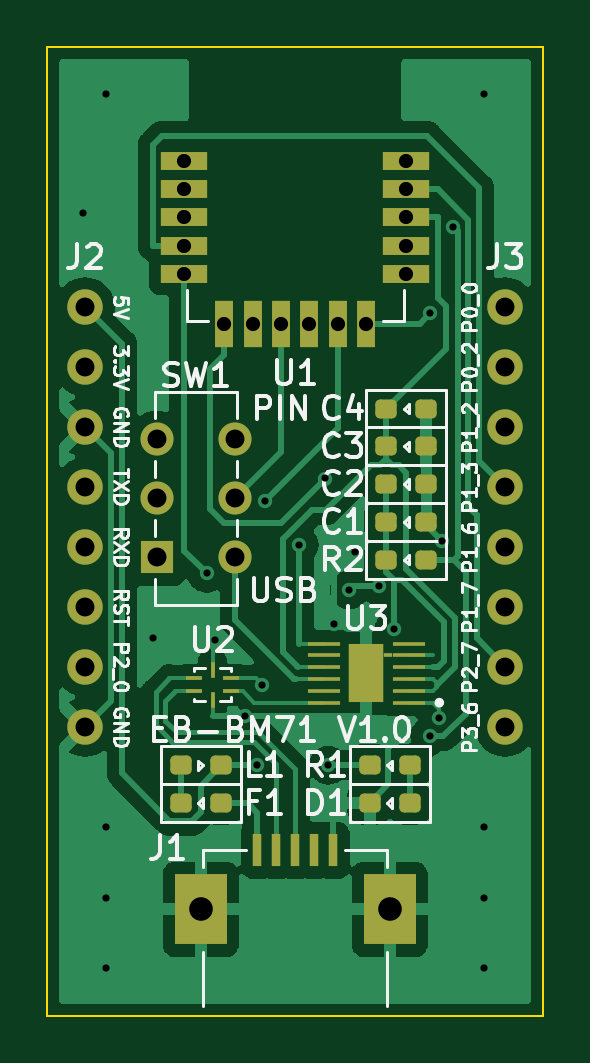
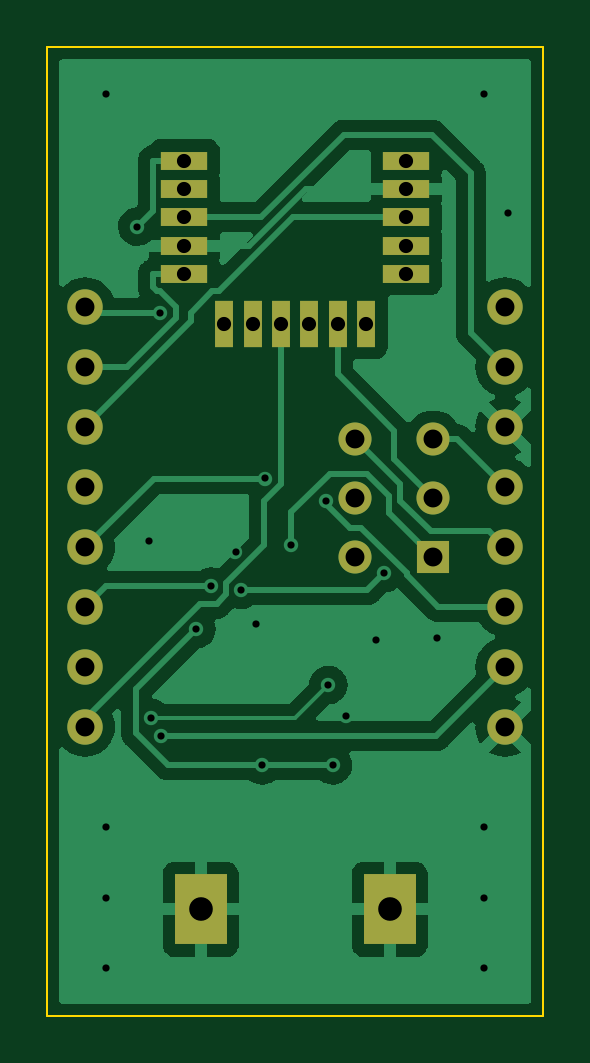
Circuit board: 10 layer files. Board 21.0 x 41.0 mm.
- bottom_copper: EB-BM71-B_Cu.gbl (46205 bytes)
- bottom_mask: EB-BM71-B_Mask.gbs (1576 bytes)
- paste: EB-BM71-B_Paste.gbp (498 bytes)
- bottom_silk: EB-BM71-B_Silkscreen.gbo (499 bytes)
- outline: EB-BM71-Edge_Cuts.gm1 (726 bytes)
- top_copper: EB-BM71-F_Cu.gtl (54812 bytes)
- top_mask: EB-BM71-F_Mask.gts (3549 bytes)
- paste: EB-BM71-F_Paste.gtp (2466 bytes)
- top_silk: EB-BM71-F_Silkscreen.gto (28875 bytes)
- drill: EB-BM71.drl (1317 bytes)

=== bottom_copper: EB-BM71-B_Cu.gbl (46205 bytes, source omitted) ===
=== bottom_mask: EB-BM71-B_Mask.gbs ===
G04 #@! TF.GenerationSoftware,KiCad,Pcbnew,(6.0.7-1)-1*
G04 #@! TF.CreationDate,2022-09-24T13:58:25+09:00*
G04 #@! TF.ProjectId,EB-BM71,45422d42-4d37-4312-9e6b-696361645f70,V1.0*
G04 #@! TF.SameCoordinates,Original*
G04 #@! TF.FileFunction,Soldermask,Bot*
G04 #@! TF.FilePolarity,Negative*
%FSLAX46Y46*%
G04 Gerber Fmt 4.6, Leading zero omitted, Abs format (unit mm)*
G04 Created by KiCad (PCBNEW (6.0.7-1)-1) date 2022-09-24 13:58:25*
%MOMM*%
%LPD*%
G01*
G04 APERTURE LIST*
%ADD10C,1.500000*%
%ADD11R,2.200000X3.000000*%
%ADD12R,2.000000X0.800000*%
%ADD13R,0.800000X2.000000*%
%ADD14R,1.400000X1.400000*%
%ADD15C,1.400000*%
G04 APERTURE END LIST*
D10*
X8890000Y0D03*
X8890000Y-2540000D03*
X8890000Y-5080000D03*
X8890000Y-7620000D03*
X8890000Y-10160000D03*
X8890000Y-12700000D03*
X8890000Y-15240000D03*
X8890000Y-17780000D03*
D11*
X4000000Y-25500000D03*
X-4000000Y-25500000D03*
D12*
X-4700000Y6200000D03*
X-4700000Y5000000D03*
X-4700000Y3800000D03*
X-4700000Y2600000D03*
X-4700000Y1400000D03*
D13*
X-3000000Y-700000D03*
X-1800000Y-700000D03*
X-600000Y-700000D03*
X600000Y-700000D03*
X1800000Y-700000D03*
X3000000Y-700000D03*
D12*
X4700000Y1400000D03*
X4700000Y2600000D03*
X4700000Y3800000D03*
X4700000Y5000000D03*
X4700000Y6200000D03*
D10*
X-8890000Y0D03*
X-8890000Y-2540000D03*
X-8890000Y-5080000D03*
X-8890000Y-7620000D03*
X-8890000Y-10160000D03*
X-8890000Y-12700000D03*
X-8890000Y-15240000D03*
X-8890000Y-17780000D03*
D14*
X-5850000Y-10600000D03*
D15*
X-5850000Y-8100000D03*
X-5850000Y-5600000D03*
X-2550000Y-10600000D03*
X-2550000Y-8100000D03*
X-2550000Y-5600000D03*
M02*

=== paste: EB-BM71-B_Paste.gbp ===
G04 #@! TF.GenerationSoftware,KiCad,Pcbnew,(6.0.7-1)-1*
G04 #@! TF.CreationDate,2022-09-24T13:58:25+09:00*
G04 #@! TF.ProjectId,EB-BM71,45422d42-4d37-4312-9e6b-696361645f70,V1.0*
G04 #@! TF.SameCoordinates,Original*
G04 #@! TF.FileFunction,Paste,Bot*
G04 #@! TF.FilePolarity,Positive*
%FSLAX46Y46*%
G04 Gerber Fmt 4.6, Leading zero omitted, Abs format (unit mm)*
G04 Created by KiCad (PCBNEW (6.0.7-1)-1) date 2022-09-24 13:58:25*
%MOMM*%
%LPD*%
G01*
G04 APERTURE LIST*
G04 APERTURE END LIST*
M02*

=== bottom_silk: EB-BM71-B_Silkscreen.gbo ===
G04 #@! TF.GenerationSoftware,KiCad,Pcbnew,(6.0.7-1)-1*
G04 #@! TF.CreationDate,2022-09-24T13:58:25+09:00*
G04 #@! TF.ProjectId,EB-BM71,45422d42-4d37-4312-9e6b-696361645f70,V1.0*
G04 #@! TF.SameCoordinates,Original*
G04 #@! TF.FileFunction,Legend,Bot*
G04 #@! TF.FilePolarity,Positive*
%FSLAX46Y46*%
G04 Gerber Fmt 4.6, Leading zero omitted, Abs format (unit mm)*
G04 Created by KiCad (PCBNEW (6.0.7-1)-1) date 2022-09-24 13:58:25*
%MOMM*%
%LPD*%
G01*
G04 APERTURE LIST*
G04 APERTURE END LIST*
M02*

=== outline: EB-BM71-Edge_Cuts.gm1 ===
G04 #@! TF.GenerationSoftware,KiCad,Pcbnew,(6.0.7-1)-1*
G04 #@! TF.CreationDate,2022-09-24T13:58:25+09:00*
G04 #@! TF.ProjectId,EB-BM71,45422d42-4d37-4312-9e6b-696361645f70,V1.0*
G04 #@! TF.SameCoordinates,Original*
G04 #@! TF.FileFunction,Profile,NP*
%FSLAX46Y46*%
G04 Gerber Fmt 4.6, Leading zero omitted, Abs format (unit mm)*
G04 Created by KiCad (PCBNEW (6.0.7-1)-1) date 2022-09-24 13:58:25*
%MOMM*%
%LPD*%
G01*
G04 APERTURE LIST*
G04 #@! TA.AperFunction,Profile*
%ADD10C,0.100000*%
G04 #@! TD*
G04 APERTURE END LIST*
D10*
X10500000Y-30000000D02*
X-10500000Y-30000000D01*
X-10500000Y11000000D02*
X10500000Y11000000D01*
X-10500000Y-30000000D02*
X-10500000Y11000000D01*
X10500000Y11000000D02*
X10500000Y-30000000D01*
M02*

=== top_copper: EB-BM71-F_Cu.gtl (54812 bytes, source omitted) ===
=== top_mask: EB-BM71-F_Mask.gts ===
G04 #@! TF.GenerationSoftware,KiCad,Pcbnew,(6.0.7-1)-1*
G04 #@! TF.CreationDate,2022-09-24T13:58:25+09:00*
G04 #@! TF.ProjectId,EB-BM71,45422d42-4d37-4312-9e6b-696361645f70,V1.0*
G04 #@! TF.SameCoordinates,Original*
G04 #@! TF.FileFunction,Soldermask,Top*
G04 #@! TF.FilePolarity,Negative*
%FSLAX46Y46*%
G04 Gerber Fmt 4.6, Leading zero omitted, Abs format (unit mm)*
G04 Created by KiCad (PCBNEW (6.0.7-1)-1) date 2022-09-24 13:58:25*
%MOMM*%
%LPD*%
G01*
G04 APERTURE LIST*
G04 Aperture macros list*
%AMRoundRect*
0 Rectangle with rounded corners*
0 $1 Rounding radius*
0 $2 $3 $4 $5 $6 $7 $8 $9 X,Y pos of 4 corners*
0 Add a 4 corners polygon primitive as box body*
4,1,4,$2,$3,$4,$5,$6,$7,$8,$9,$2,$3,0*
0 Add four circle primitives for the rounded corners*
1,1,$1+$1,$2,$3*
1,1,$1+$1,$4,$5*
1,1,$1+$1,$6,$7*
1,1,$1+$1,$8,$9*
0 Add four rect primitives between the rounded corners*
20,1,$1+$1,$2,$3,$4,$5,0*
20,1,$1+$1,$4,$5,$6,$7,0*
20,1,$1+$1,$6,$7,$8,$9,0*
20,1,$1+$1,$8,$9,$2,$3,0*%
G04 Aperture macros list end*
%ADD10C,1.500000*%
%ADD11RoundRect,0.200000X-0.250000X-0.200000X0.250000X-0.200000X0.250000X0.200000X-0.250000X0.200000X0*%
%ADD12R,0.400000X1.400000*%
%ADD13R,2.200000X3.000000*%
%ADD14R,1.400000X0.150000*%
%ADD15R,0.350000X0.150000*%
%ADD16R,1.500000X2.500000*%
%ADD17R,2.000000X0.800000*%
%ADD18R,0.800000X2.000000*%
%ADD19R,0.675000X0.200000*%
%ADD20R,0.200000X0.700000*%
%ADD21RoundRect,0.200000X0.250000X0.200000X-0.250000X0.200000X-0.250000X-0.200000X0.250000X-0.200000X0*%
%ADD22R,1.400000X1.400000*%
%ADD23C,1.400000*%
G04 APERTURE END LIST*
D10*
X8890000Y0D03*
X8890000Y-2540000D03*
X8890000Y-5080000D03*
X8890000Y-7620000D03*
X8890000Y-10160000D03*
X8890000Y-12700000D03*
X8890000Y-15240000D03*
X8890000Y-17780000D03*
D11*
X3150000Y-21000000D03*
X4850000Y-21000000D03*
D12*
X-1600000Y-23000000D03*
X-800000Y-23000000D03*
X0Y-23000000D03*
X800000Y-23000000D03*
X1600000Y-23000000D03*
D13*
X4000000Y-25500000D03*
X-4000000Y-25500000D03*
D11*
X3850000Y-7500000D03*
X5550000Y-7500000D03*
X3850000Y-10700000D03*
X5550000Y-10700000D03*
X3850000Y-9100000D03*
X5550000Y-9100000D03*
X-4850000Y-21000000D03*
X-3150000Y-21000000D03*
X3850000Y-5900000D03*
X5550000Y-5900000D03*
D14*
X4800000Y-16750000D03*
X4800000Y-16250000D03*
X4800000Y-15750000D03*
X4800000Y-15250000D03*
X4800000Y-14750000D03*
X4800000Y-14250000D03*
X1200000Y-14250000D03*
X1200000Y-14750000D03*
X1200000Y-15250000D03*
X1200000Y-15750000D03*
X1200000Y-16250000D03*
X1200000Y-16750000D03*
D15*
X3925000Y-14750000D03*
D16*
X3000000Y-15500000D03*
D11*
X3850000Y-4300000D03*
X5550000Y-4300000D03*
D17*
X-4700000Y6200000D03*
X-4700000Y5000000D03*
X-4700000Y3800000D03*
X-4700000Y2600000D03*
X-4700000Y1400000D03*
D18*
X-3000000Y-700000D03*
X-1800000Y-700000D03*
X-600000Y-700000D03*
X600000Y-700000D03*
X1800000Y-700000D03*
X3000000Y-700000D03*
D17*
X4700000Y1400000D03*
X4700000Y2600000D03*
X4700000Y3800000D03*
X4700000Y5000000D03*
X4700000Y6200000D03*
D11*
X3150000Y-19400000D03*
X4850000Y-19400000D03*
D10*
X-8890000Y0D03*
X-8890000Y-2540000D03*
X-8890000Y-5080000D03*
X-8890000Y-7620000D03*
X-8890000Y-10160000D03*
X-8890000Y-12700000D03*
X-8890000Y-15240000D03*
X-8890000Y-17780000D03*
D19*
X-4287500Y-16275000D03*
X-4287500Y-15725000D03*
D20*
X-3500000Y-15350000D03*
D19*
X-2712500Y-15725000D03*
X-2712500Y-16275000D03*
D20*
X-3500000Y-16650000D03*
D21*
X-3150000Y-19400000D03*
X-4850000Y-19400000D03*
D22*
X-5850000Y-10600000D03*
D23*
X-5850000Y-8100000D03*
X-5850000Y-5600000D03*
X-2550000Y-10600000D03*
X-2550000Y-8100000D03*
X-2550000Y-5600000D03*
M02*

=== paste: EB-BM71-F_Paste.gtp (2466 bytes, source withheld) ===
=== top_silk: EB-BM71-F_Silkscreen.gto (28875 bytes, source omitted) ===
=== drill: EB-BM71.drl ===
M48
; DRILL file {KiCad (6.0.7-1)-1} date 
; FORMAT={-:-/ absolute / metric / decimal}
; #@! TF.CreationDate,2022-09-24T13:58:12+09:00
; #@! TF.GenerationSoftware,Kicad,Pcbnew,(6.0.7-1)-1
; #@! TF.FileFunction,MixedPlating,1,2
FMAT,2
METRIC
; #@! TA.AperFunction,Plated,PTH,ViaDrill
T1C0.305
; #@! TA.AperFunction,Plated,PTH,ComponentDrill
T2C0.600
; #@! TA.AperFunction,Plated,PTH,ComponentDrill
T3C0.800
; #@! TA.AperFunction,Plated,PTH,ComponentDrill
T4C1.000
%
G90
G05
T1
X-9.0Y4.0
X-8.0Y9.0
X-8.0Y-22.0
X-8.0Y-25.0
X-8.0Y-28.0
X-6.0Y-14.0
X-3.753Y-11.281
X-3.4Y-14.1
X-2.131Y-17.331
X-1.6Y-19.4
X-1.4Y-16.0
X-1.289Y-8.201
X0.169Y-10.079
X1.274Y-7.26
X1.4Y-19.4
X1.651Y-13.401
X2.29Y-11.976
X2.527Y-10.368
X3.56Y-11.83
X4.186Y-13.631
X5.69Y-18.161
X5.723Y-0.253
X6.1Y-17.4
X6.207Y-9.9
X6.686Y3.398
X8.0Y9.0
X8.0Y-22.0
X8.0Y-25.0
X8.0Y-28.0
T2
X-4.7Y6.2
X-4.7Y5.0
X-4.7Y3.8
X-4.7Y2.6
X-4.7Y1.4
X-3.0Y-0.7
X-1.8Y-0.7
X-0.6Y-0.7
X0.6Y-0.7
X1.8Y-0.7
X3.0Y-0.7
X4.7Y6.2
X4.7Y5.0
X4.7Y3.8
X4.7Y2.6
X4.7Y1.4
T3
X-8.89Y0.0
X-8.89Y-2.54
X-8.89Y-5.08
X-8.89Y-7.62
X-8.89Y-10.16
X-8.89Y-12.7
X-8.89Y-15.24
X-8.89Y-17.78
X-5.85Y-5.6
X-5.85Y-8.1
X-5.85Y-10.6
X-2.55Y-5.6
X-2.55Y-8.1
X-2.55Y-10.6
X8.89Y0.0
X8.89Y-2.54
X8.89Y-5.08
X8.89Y-7.62
X8.89Y-10.16
X8.89Y-12.7
X8.89Y-15.24
X8.89Y-17.78
T4
X-4.0Y-25.5
X4.0Y-25.5
T0
M30

